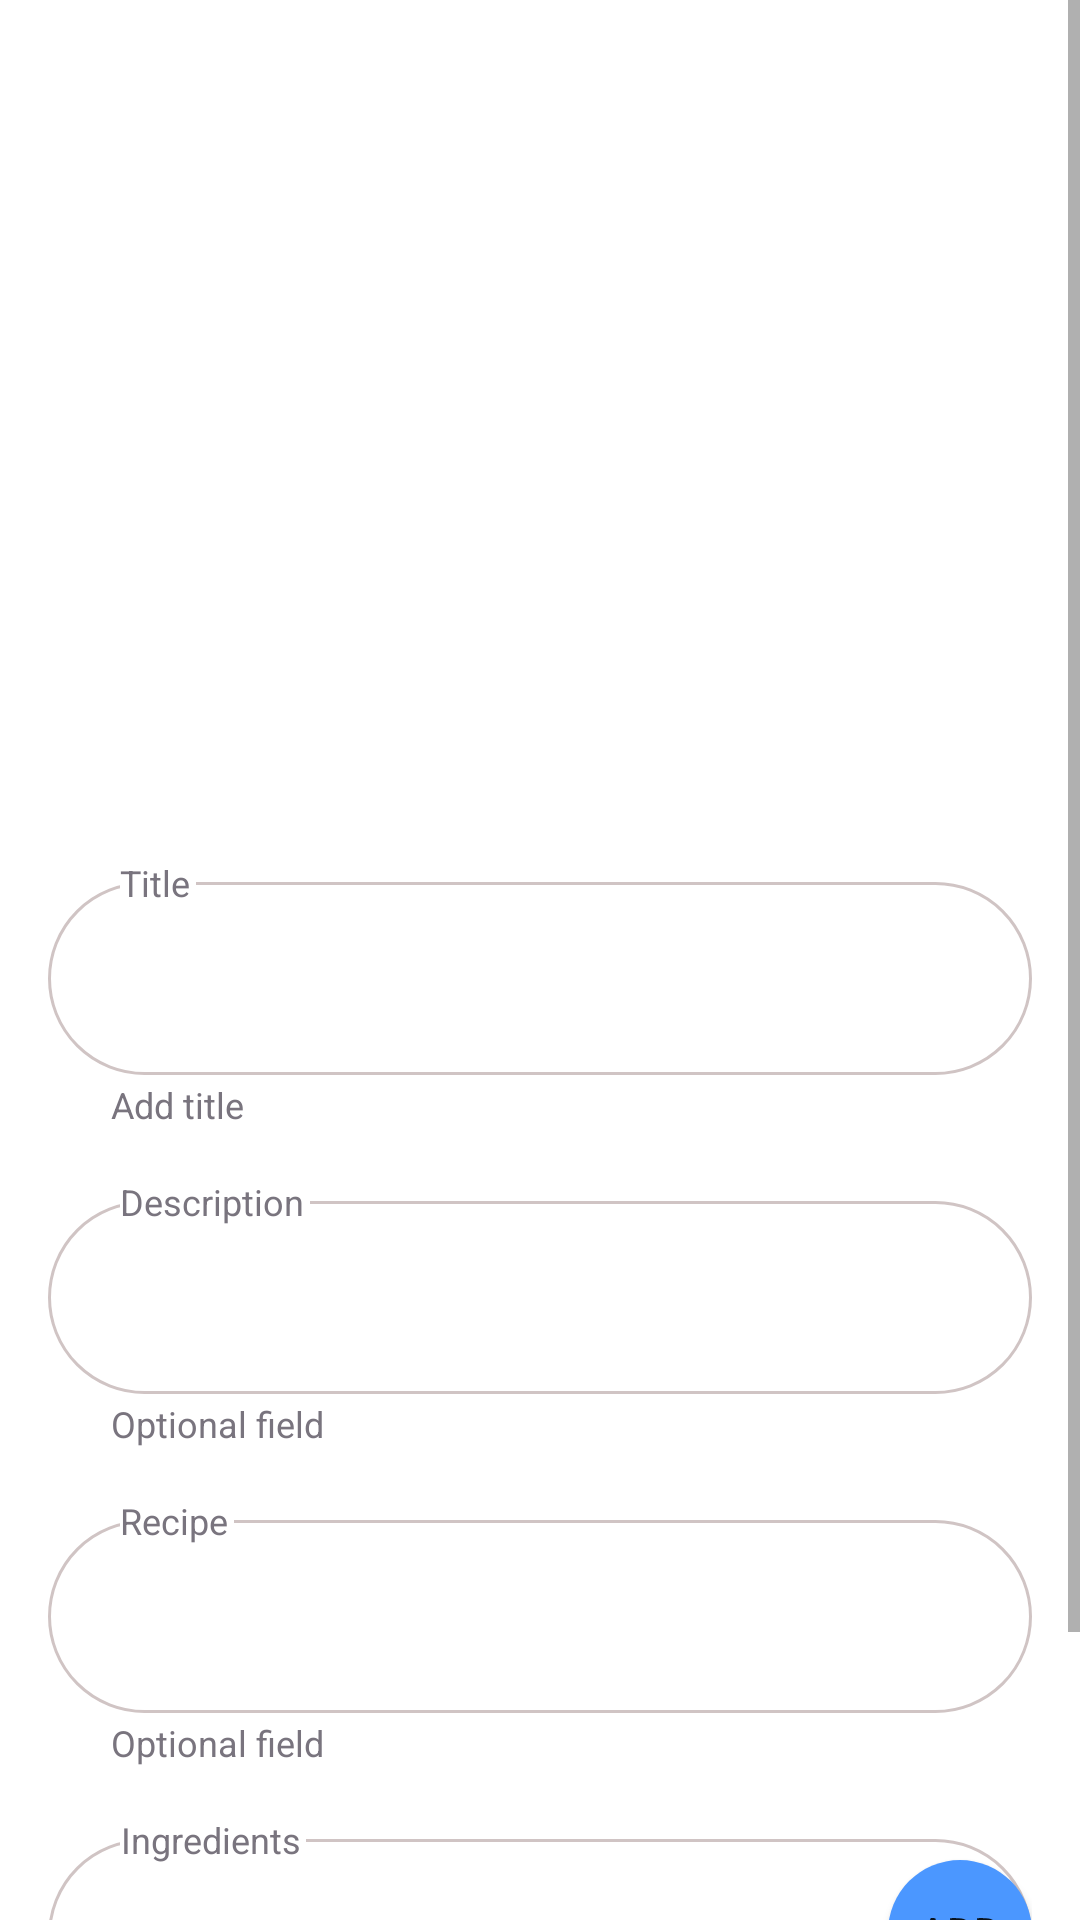

This screen was rendered from an Android layout file. Write that file and the resources it references.
<!-- AndroidManifest.xml: application theme Theme.CocktailBar -->
<!-- res/layout/fragment_add_new_cocktail.xml -->
<?xml version="1.0" encoding="utf-8"?>
<ScrollView
    xmlns:android="http://schemas.android.com/apk/res/android"
    xmlns:app="http://schemas.android.com/apk/res-auto"
    xmlns:tools="http://schemas.android.com/tools"
    app:layout_constraintTop_toTopOf="parent"
    android:orientation="vertical"
    android:layout_width="match_parent"
    android:layout_height="wrap_content">

<androidx.constraintlayout.widget.ConstraintLayout
    android:layout_width="match_parent"
    android:layout_height="wrap_content"
    android:id="@+id/mainContainer"
    tools:context=".presentation.AddNewCocktailFragment">



    <ImageView
        app:layout_constraintStart_toStartOf="@id/mainContainer"
        app:layout_constraintEnd_toEndOf="@id/mainContainer"
        android:id="@+id/imageView"
        android:layout_width="216dp"
        android:layout_height="204dp"
        android:layout_marginTop="40dp"
        android:src="@drawable/placeholder"

        app:layout_constraintTop_toTopOf="parent" />


    <RelativeLayout
        android:id="@+id/enterName"
        android:layout_marginStart="16dp"
        android:layout_marginEnd="16dp"
        android:layout_marginTop="40dp"
        app:layout_constraintTop_toBottomOf="@+id/imageView"
        app:layout_constraintEnd_toEndOf="parent"
        app:layout_constraintStart_toStartOf="parent"
        android:layout_width="match_parent"
        android:layout_height="wrap_content"
        android:orientation="vertical"

        >


        <EditText
            android:background="@drawable/custom_input"
            android:id="@+id/si_btnName"
            android:layout_width="match_parent"
            android:layout_height="wrap_content"
            android:layout_gravity="center"
            android:layout_marginTop="10dp"
            android:layout_marginBottom="10dp"
            android:padding="20dp"
             />


        <TextView
            android:id="@+id/hintTitle"
            android:layout_width="wrap_content"
            android:layout_height="wrap_content"
            android:layout_marginStart="24dp"
            android:layout_marginLeft="10dp"
            android:background="@color/white"
            android:gravity="clip_horizontal|center"
            android:text="Title"
            android:paddingEnd="2dp"
            android:layout_marginTop="2dp"
            android:textColor="#79747E"
            android:textSize="12sp" />

        <TextView
            android:id="@+id/hint2Title"
            android:layout_width="wrap_content"
            android:layout_height="wrap_content"
            android:layout_marginStart="21dp"
            android:layout_marginLeft="10dp"
            android:layout_marginTop="76dp"
            android:gravity="clip_horizontal|center"
            android:paddingEnd="2dp"
            android:text="Add title"
            android:textColor="#79747E"
            android:textSize="12sp" />


    </RelativeLayout>

    <RelativeLayout
        android:id="@+id/enterDescrip"
        android:layout_marginStart="16dp"
        android:layout_marginEnd="16dp"
        android:layout_marginTop="14dp"
        app:layout_constraintTop_toBottomOf="@+id/enterName"
        app:layout_constraintEnd_toEndOf="parent"
        app:layout_constraintStart_toStartOf="parent"
        android:layout_width="match_parent"
        android:layout_height="wrap_content"
        android:orientation="vertical"
        >


        <EditText
            android:background="@drawable/custom_input"
            android:id="@+id/ed_descrip"
            android:layout_width="match_parent"
            android:layout_height="wrap_content"
            android:layout_gravity="center"
            android:layout_marginTop="10dp"
            android:layout_marginBottom="10dp"
            android:padding="20dp"
            />

        <TextView
            android:id="@+id/hintDescrip"
            android:layout_width="wrap_content"
            android:layout_height="wrap_content"
            android:layout_marginStart="24dp"
            android:layout_marginLeft="10dp"
            android:background="@color/white"
            android:gravity="clip_horizontal|center"
            android:text="Description"
            android:paddingEnd="2dp"
            android:layout_marginTop="2dp"
            android:textColor="#79747E"
            android:textSize="12sp" />

        <TextView
            android:id="@+id/hint2Description"
            android:layout_width="wrap_content"
            android:layout_height="wrap_content"
            android:layout_marginStart="21dp"
            android:layout_marginLeft="10dp"
            android:layout_marginTop="76dp"
            android:gravity="clip_horizontal|center"
            android:paddingEnd="2dp"
            android:text="Optional field"
            android:textColor="#79747E"
            android:textSize="12sp" />


    </RelativeLayout>

    <RelativeLayout
        android:id="@+id/enterRecipe"
        android:layout_marginStart="16dp"
        android:layout_marginEnd="16dp"
        android:layout_marginTop="14dp"
        app:layout_constraintTop_toBottomOf="@+id/enterDescrip"
        app:layout_constraintEnd_toEndOf="parent"
        app:layout_constraintStart_toStartOf="parent"
        android:layout_width="match_parent"
        android:layout_height="wrap_content"
        android:orientation="vertical"

        >


        <EditText
            android:background="@drawable/custom_input"
            android:id="@+id/ed_recipe"
            android:layout_width="match_parent"
            android:layout_height="wrap_content"
            android:layout_gravity="center"
            android:layout_marginTop="10dp"
            android:layout_marginBottom="10dp"
            android:padding="20dp"
            />

        <TextView
            android:id="@+id/hintRecipe"
            android:layout_width="wrap_content"
            android:layout_height="wrap_content"
            android:layout_marginStart="24dp"
            android:layout_marginLeft="10dp"
            android:background="@color/white"
            android:gravity="clip_horizontal|center"
            android:text="Recipe"
            android:paddingEnd="2dp"
            android:layout_marginTop="2dp"
            android:textColor="#79747E"
            android:textSize="12sp" />

        <TextView
            android:id="@+id/hint2Recipe"
            android:layout_width="wrap_content"
            android:layout_height="wrap_content"
            android:layout_marginStart="21dp"
            android:layout_marginLeft="10dp"
            android:layout_marginTop="76dp"
            android:gravity="clip_horizontal|center"
            android:paddingEnd="2dp"
            android:text="Optional field"
            android:textColor="#79747E"
            android:textSize="12sp" />


    </RelativeLayout>


    <RelativeLayout
        android:id="@+id/enterIngred"
        android:layout_marginStart="16dp"
        android:layout_marginEnd="16dp"
        android:layout_marginTop="14dp"
        app:layout_constraintTop_toBottomOf="@+id/enterRecipe"
        app:layout_constraintEnd_toEndOf="parent"
        app:layout_constraintStart_toStartOf="parent"
        android:layout_width="match_parent"
        android:layout_height="wrap_content"
        android:orientation="vertical"
        >


        <EditText
            android:background="@drawable/custom_input"
            android:id="@+id/ed_ingred"
            android:layout_width="match_parent"
            android:layout_height="wrap_content"
            android:layout_gravity="center"
            android:layout_marginTop="10dp"
            android:layout_marginBottom="10dp"
            android:padding="20dp"
            />

        <TextView
            android:id="@+id/hintIngred"
            android:layout_width="wrap_content"
            android:layout_height="wrap_content"
            android:layout_marginStart="24dp"
            android:layout_marginLeft="10dp"
            android:background="@color/white"
            android:gravity="clip_horizontal|center"
            android:text="Ingredients"
            android:paddingEnd="2dp"
            android:layout_marginTop="2dp"
            android:textColor="#79747E"
            android:textSize="12sp" />

        <TextView
            android:id="@+id/hint2Ingred"
            android:layout_width="wrap_content"
            android:layout_height="wrap_content"
            android:layout_marginStart="21dp"
            android:layout_marginLeft="10dp"
            android:layout_marginTop="76dp"
            android:gravity="clip_horizontal|center"
            android:paddingEnd="2dp"
            android:text="Add ingredients one by one"
            android:textColor="#79747E"
            android:textSize="12sp" />

        <Button
            android:id="@+id/button_add_ingr"
            android:layout_width="wrap_content"
            android:layout_height="wrap_content"
            android:layout_marginStart="280dp"
            android:layout_marginTop="17dp"
            android:background="@drawable/add_ingr_bt"
            android:backgroundTint="#4B97FF"
            android:gravity="center"
            android:text="Add"
            android:textSize="14sp" />

        <com.google.android.material.chip.ChipGroup
            android:id="@+id/chipGroup"
            android:layout_width="wrap_content"
            android:layout_height="50dp"
            android:layout_marginStart="15dp"
            android:layout_marginTop="100dp">

        </com.google.android.material.chip.ChipGroup>


    </RelativeLayout>




</androidx.constraintlayout.widget.ConstraintLayout>

</ScrollView>
<!-- resources referenced by this layout -->
<resources>
  <color name="white">#FFFFFFFF</color>
  <!-- drawable add_ingr_bt (drawable) -->
  <?xml version="1.0" encoding="utf-8"?>
  <selector xmlns:android="http://schemas.android.com/apk/res/android" >
      <item android:state_pressed="false"  >
          <shape android:shape="rectangle"  >
              <solid android:color="#4B97FF"/>
              <corners android:radius="154dp" />
  
          </shape>
      </item>
  
  </selector>
  <!-- drawable custom_input (drawable) -->
  <?xml version="1.0" encoding="utf-8"?>
  <selector xmlns:android="http://schemas.android.com/apk/res/android">
  
  
      <item android:state_enabled="true"
          android:state_focused="true">
          <shape android:shape="rectangle">
              <corners android:radius="56dp"/>
              <solid android:color="@color/white"/>
              <stroke android:color="#FF0000" android:width="1dp"/>
  
          </shape>
  
  
      </item>
  
  
      <item android:state_enabled="true">
      <shape android:shape="rectangle">
          <corners android:radius="56dp"/>
          <solid android:color="@color/white"/>
          <stroke android:color="#D0C4C4" android:width="1dp"/>
  
      </shape>
  
      </item>
  
  </selector>
  <style name="Theme.CocktailBar" parent="Theme.MaterialComponents.DayNight.NoActionBar">
          
          <item name="colorPrimary">#4B97FF</item>
          <item name="colorPrimaryVariant">#4B97FF</item>
          <item name="colorOnPrimary">@color/white</item>
          
          <item name="colorSecondary">@color/teal_200</item>
          <item name="colorSecondaryVariant">@color/teal_700</item>
          <item name="colorOnSecondary">@color/black</item>
          
          <item name="android:statusBarColor">?attr/colorPrimaryVariant</item>
          
      </style>
  <color name="teal_200">#FF03DAC5</color>
  <color name="teal_700">#FF018786</color>
  <color name="black">#FF000000</color>
</resources>
